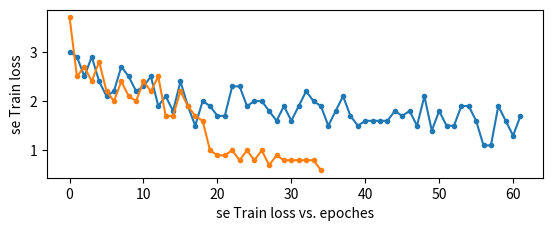

Python code for this plot:
import matplotlib.pyplot as plt

train_loss= []


    

    

train_loss.append(3.0)
train_loss.append(2.9)
train_loss.append(2.5)
train_loss.append(2.9)
train_loss.append(2.4)
train_loss.append(2.1)
train_loss.append(2.2)
train_loss.append(2.7)
train_loss.append(2.5)
train_loss.append(2.2)#10
train_loss.append(2.3)
train_loss.append(2.5)
train_loss.append(1.9)
train_loss.append(2.1)
train_loss.append(1.8)
train_loss.append(2.4)
train_loss.append(1.9)
train_loss.append(1.5)
train_loss.append(2.0)
train_loss.append(1.9)#20
train_loss.append(1.7)
train_loss.append(1.7)
train_loss.append(2.3)
train_loss.append(2.3)
train_loss.append(1.9)
train_loss.append(2.0)
train_loss.append(2.0)
train_loss.append(1.8)
train_loss.append(1.6)
train_loss.append(1.9)#30
train_loss.append(1.6)
train_loss.append(1.9)
train_loss.append(2.2)
train_loss.append(2.0)
train_loss.append(1.9)
train_loss.append(1.5)
train_loss.append(1.8)
train_loss.append(2.1)
train_loss.append(1.7)
train_loss.append(1.5)#40
train_loss.append(1.6)
train_loss.append(1.6)
train_loss.append(1.6)
train_loss.append(1.6)
train_loss.append(1.8)
train_loss.append(1.7)
train_loss.append(1.8)
train_loss.append(1.5)
train_loss.append(2.1)
train_loss.append(1.4)#50
train_loss.append(1.8)
train_loss.append(1.5)
train_loss.append(1.5)
train_loss.append(1.9)
train_loss.append(1.9)
train_loss.append(1.6)
train_loss.append(1.1)
train_loss.append(1.1)
train_loss.append(1.9)
train_loss.append(1.6)
train_loss.append(1.3)
train_loss.append(1.7)

 
    

print('\n')
print(f"Training loss: ")


print('-'*50)


# In[23]:


#plot




x1 = range(0, 62)

y1 = train_loss

plt.subplot(2, 1, 2)
plt.plot(x1, y1, '.-')
plt.xlabel('Train loss vs. epoches')
plt.ylabel('Train loss')
plt.show()
#plt.savefig("accuracy_loss.jpg")





se_train_loss= []


    

    

se_train_loss.append(3.7)
se_train_loss.append(2.5)
se_train_loss.append(2.7)
se_train_loss.append(2.4)
se_train_loss.append(2.8)
se_train_loss.append(2.2)
se_train_loss.append(2.0)
se_train_loss.append(2.4)
se_train_loss.append(2.1)
se_train_loss.append(2.0)#10
se_train_loss.append(2.4)
se_train_loss.append(2.2)
se_train_loss.append(2.5)
se_train_loss.append(1.7)
se_train_loss.append(1.7)
se_train_loss.append(2.2)
se_train_loss.append(1.9)
se_train_loss.append(1.7)
se_train_loss.append(1.6)
se_train_loss.append(1.0)#20
se_train_loss.append(0.9)
se_train_loss.append(0.9)
se_train_loss.append(1.0)
se_train_loss.append(0.8)
se_train_loss.append(1.0)
se_train_loss.append(0.8)
se_train_loss.append(1.0)
se_train_loss.append(0.7)
se_train_loss.append(0.9)
se_train_loss.append(0.8)
se_train_loss.append(0.8)
se_train_loss.append(0.8)
se_train_loss.append(0.8)
se_train_loss.append(0.8)
se_train_loss.append(0.6)


print('\n')
print(f"Training loss: ")


print('-'*50)


# In[23]:


#plot




x2 = range(0, 35)

y2 = se_train_loss

plt.subplot(2, 1, 2)
plt.plot(x2, y2, '.-')
plt.xlabel('se Train loss vs. epoches')
plt.ylabel('se Train loss')
plt.show()
#plt.savefig("accuracy_loss.jpg")

